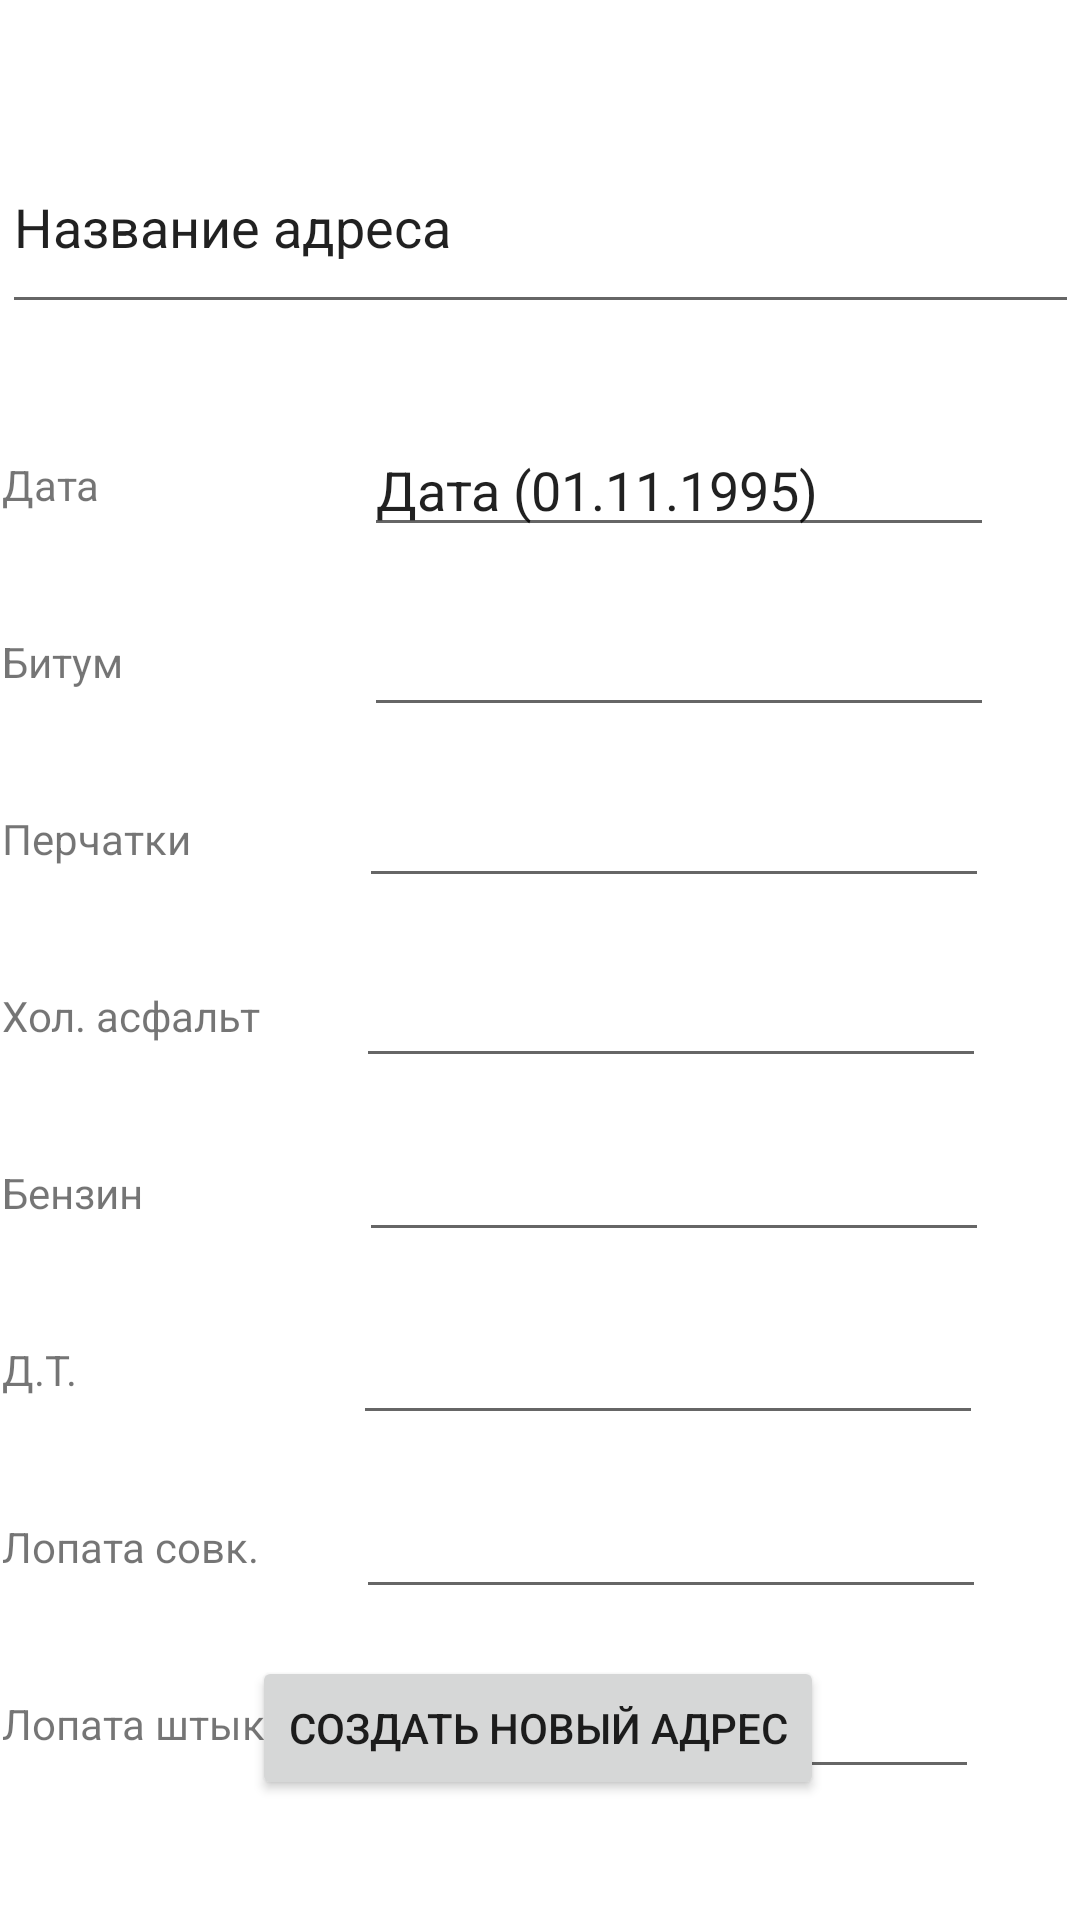

This screen was rendered from an Android layout file. Write that file and the resources it references.
<!-- AndroidManifest.xml: application theme Theme.OrionPlus -->
<!-- res/layout/activity_new_address.xml -->
<?xml version="1.0" encoding="utf-8"?>
<androidx.constraintlayout.widget.ConstraintLayout xmlns:android="http://schemas.android.com/apk/res/android"
    xmlns:app="http://schemas.android.com/apk/res-auto"
    xmlns:tools="http://schemas.android.com/tools"
    android:layout_width="match_parent"
    android:layout_height="match_parent"
    tools:context=".view.NewAddressActivity">

    <TextView
        android:id="@+id/textView8"
        android:layout_width="wrap_content"
        android:layout_height="wrap_content"
        android:layout_marginTop="40dp"
        android:text="Бензин"
        app:layout_constraintEnd_toEndOf="@+id/textView7"
        app:layout_constraintHorizontal_bias="0.0"
        app:layout_constraintStart_toStartOf="@+id/textView7"
        app:layout_constraintTop_toBottomOf="@+id/textView7" />

    <TextView
        android:id="@+id/textView6"
        android:layout_width="wrap_content"
        android:layout_height="wrap_content"
        android:layout_marginTop="40dp"
        android:text="Перчатки"
        app:layout_constraintEnd_toEndOf="@+id/textView5"
        app:layout_constraintHorizontal_bias="0.0"
        app:layout_constraintStart_toStartOf="@+id/textView5"
        app:layout_constraintTop_toBottomOf="@+id/textView5" />

    <Button
        android:id="@+id/saveAddressNameBT"
        android:layout_width="wrap_content"
        android:layout_height="wrap_content"
        android:layout_marginBottom="40dp"
        android:onClick="onClickCreateAddresses"
        android:text="Создать новый адрес"
        app:layout_constraintBottom_toBottomOf="parent"
        app:layout_constraintEnd_toEndOf="parent"
        app:layout_constraintHorizontal_bias="0.497"
        app:layout_constraintStart_toStartOf="parent" />

    <EditText
        android:id="@+id/newAddressName"
        android:layout_width="359dp"
        android:layout_height="68dp"
        android:layout_marginTop="40dp"
        android:ems="10"
        android:inputType="textPersonName"
        android:text="Название адреса"
        app:layout_constraintEnd_toEndOf="parent"
        app:layout_constraintStart_toStartOf="parent"
        app:layout_constraintTop_toTopOf="parent" />

    <TextView
        android:id="@+id/textView"
        android:layout_width="wrap_content"
        android:layout_height="wrap_content"
        android:layout_marginTop="44dp"
        android:text="Дата"
        app:layout_constraintEnd_toEndOf="@+id/newAddressName"
        app:layout_constraintHorizontal_bias="0.0"
        app:layout_constraintStart_toStartOf="@+id/newAddressName"
        app:layout_constraintTop_toBottomOf="@+id/newAddressName" />

    <TextView
        android:id="@+id/textView5"
        android:layout_width="wrap_content"
        android:layout_height="wrap_content"
        android:layout_marginTop="40dp"
        android:text="Битум"
        app:layout_constraintEnd_toEndOf="@+id/textView"
        app:layout_constraintHorizontal_bias="0.0"
        app:layout_constraintStart_toStartOf="@+id/textView"
        app:layout_constraintTop_toBottomOf="@+id/textView" />

    <TextView
        android:id="@+id/textView7"
        android:layout_width="wrap_content"
        android:layout_height="wrap_content"
        android:layout_marginTop="40dp"
        android:text="Хол. асфальт"
        app:layout_constraintEnd_toEndOf="@+id/textView6"
        app:layout_constraintHorizontal_bias="0.0"
        app:layout_constraintStart_toStartOf="@+id/textView6"
        app:layout_constraintTop_toBottomOf="@+id/textView6" />

    <TextView
        android:id="@+id/textView9"
        android:layout_width="wrap_content"
        android:layout_height="wrap_content"
        android:layout_marginTop="40dp"
        android:text="Д.Т."
        app:layout_constraintEnd_toEndOf="@+id/textView8"
        app:layout_constraintHorizontal_bias="0.0"
        app:layout_constraintStart_toStartOf="@+id/textView8"
        app:layout_constraintTop_toBottomOf="@+id/textView8" />

    <TextView
        android:id="@+id/textView10"
        android:layout_width="wrap_content"
        android:layout_height="wrap_content"
        android:layout_marginTop="40dp"
        android:text="Лопата совк."
        app:layout_constraintEnd_toEndOf="@+id/textView9"
        app:layout_constraintHorizontal_bias="0.0"
        app:layout_constraintStart_toStartOf="@+id/textView9"
        app:layout_constraintTop_toBottomOf="@+id/textView9" />

    <TextView
        android:id="@+id/textView11"
        android:layout_width="wrap_content"
        android:layout_height="wrap_content"
        android:layout_marginTop="40dp"
        android:text="Лопата штык."
        app:layout_constraintEnd_toEndOf="@+id/textView10"
        app:layout_constraintHorizontal_bias="0.0"
        app:layout_constraintStart_toStartOf="@+id/textView10"
        app:layout_constraintTop_toBottomOf="@+id/textView10" />

    <EditText
        android:id="@+id/dateText"
        android:layout_width="wrap_content"
        android:layout_height="wrap_content"
        android:layout_marginStart="88dp"
        android:ems="10"
        android:inputType="textPersonName"
        android:text="Дата (01.11.1995)"
        app:layout_constraintBottom_toBottomOf="@+id/textView"
        app:layout_constraintStart_toEndOf="@+id/textView"
        app:layout_constraintTop_toTopOf="@+id/textView" />

    <EditText
        android:id="@+id/bitumNum"
        android:layout_width="wrap_content"
        android:layout_height="wrap_content"
        android:layout_marginStart="80dp"
        android:ems="10"
        android:inputType="number"
        app:layout_constraintBottom_toBottomOf="@+id/textView5"
        app:layout_constraintStart_toEndOf="@+id/textView5"
        app:layout_constraintTop_toTopOf="@+id/textView5"
        app:layout_constraintVertical_bias="0.461" />

    <EditText
        android:id="@+id/perchNum"
        android:layout_width="wrap_content"
        android:layout_height="wrap_content"
        android:layout_marginStart="56dp"
        android:ems="10"
        android:inputType="number"
        app:layout_constraintBottom_toBottomOf="@+id/textView6"
        app:layout_constraintStart_toEndOf="@+id/textView6"
        app:layout_constraintTop_toTopOf="@+id/textView6"
        app:layout_constraintVertical_bias="0.538" />

    <EditText
        android:id="@+id/holAsfNum"
        android:layout_width="wrap_content"
        android:layout_height="wrap_content"
        android:layout_marginStart="32dp"
        android:ems="10"
        android:inputType="number"
        app:layout_constraintBottom_toBottomOf="@+id/textView7"
        app:layout_constraintStart_toEndOf="@+id/textView7"
        app:layout_constraintTop_toTopOf="@+id/textView7" />

    <EditText
        android:id="@+id/benzinNum"
        android:layout_width="wrap_content"
        android:layout_height="wrap_content"
        android:layout_marginStart="72dp"
        android:ems="10"
        android:inputType="number"
        app:layout_constraintBottom_toBottomOf="@+id/textView8"
        app:layout_constraintStart_toEndOf="@+id/textView8"
        app:layout_constraintTop_toTopOf="@+id/textView8"
        app:layout_constraintVertical_bias="0.538" />

    <EditText
        android:id="@+id/diselNum"
        android:layout_width="wrap_content"
        android:layout_height="wrap_content"
        android:layout_marginStart="92dp"
        android:ems="10"
        android:inputType="number"
        app:layout_constraintBottom_toBottomOf="@+id/textView9"
        app:layout_constraintStart_toEndOf="@+id/textView9"
        app:layout_constraintTop_toTopOf="@+id/textView9"
        app:layout_constraintVertical_bias="0.461" />

    <EditText
        android:id="@+id/lopSovNum"
        android:layout_width="wrap_content"
        android:layout_height="wrap_content"
        android:layout_marginStart="32dp"
        android:ems="10"
        android:inputType="number"
        app:layout_constraintBottom_toBottomOf="@+id/textView10"
        app:layout_constraintStart_toEndOf="@+id/textView10"
        app:layout_constraintTop_toTopOf="@+id/textView10" />

    <EditText
        android:id="@+id/lopShtNum"
        android:layout_width="wrap_content"
        android:layout_height="wrap_content"
        android:layout_marginStart="24dp"
        android:ems="10"
        android:inputType="number"
        app:layout_constraintBottom_toBottomOf="@+id/textView11"
        app:layout_constraintStart_toEndOf="@+id/textView11"
        app:layout_constraintTop_toTopOf="@+id/textView11"
        app:layout_constraintVertical_bias="0.461" />

</androidx.constraintlayout.widget.ConstraintLayout>
<!-- resources referenced by this layout -->
<resources>
  <style name="Theme.OrionPlus" parent="Theme.MaterialComponents.DayNight.DarkActionBar">
          
          <item name="colorPrimary">@color/purple_500</item>
          <item name="colorPrimaryVariant">@color/purple_700</item>
          <item name="colorOnPrimary">@color/white</item>
          
          <item name="colorSecondary">@color/teal_200</item>
          <item name="colorSecondaryVariant">@color/teal_700</item>
          <item name="colorOnSecondary">@color/black</item>
          
          <item name="android:statusBarColor" tools:targetApi="l">?attr/colorPrimaryVariant</item>
          
      </style>
  <!-- not gathered from this repository: default colours our renderer supplied (Android Studio template values) -->
  <color name="purple_500">#FF6200EE</color>
  <color name="purple_700">#FF3700B3</color>
  <color name="teal_200">#FF03DAC5</color>
  <color name="teal_700">#FF018786</color>
  <color name="black">#FF000000</color>
  <color name="white">#FFFFFFFF</color>
</resources>
